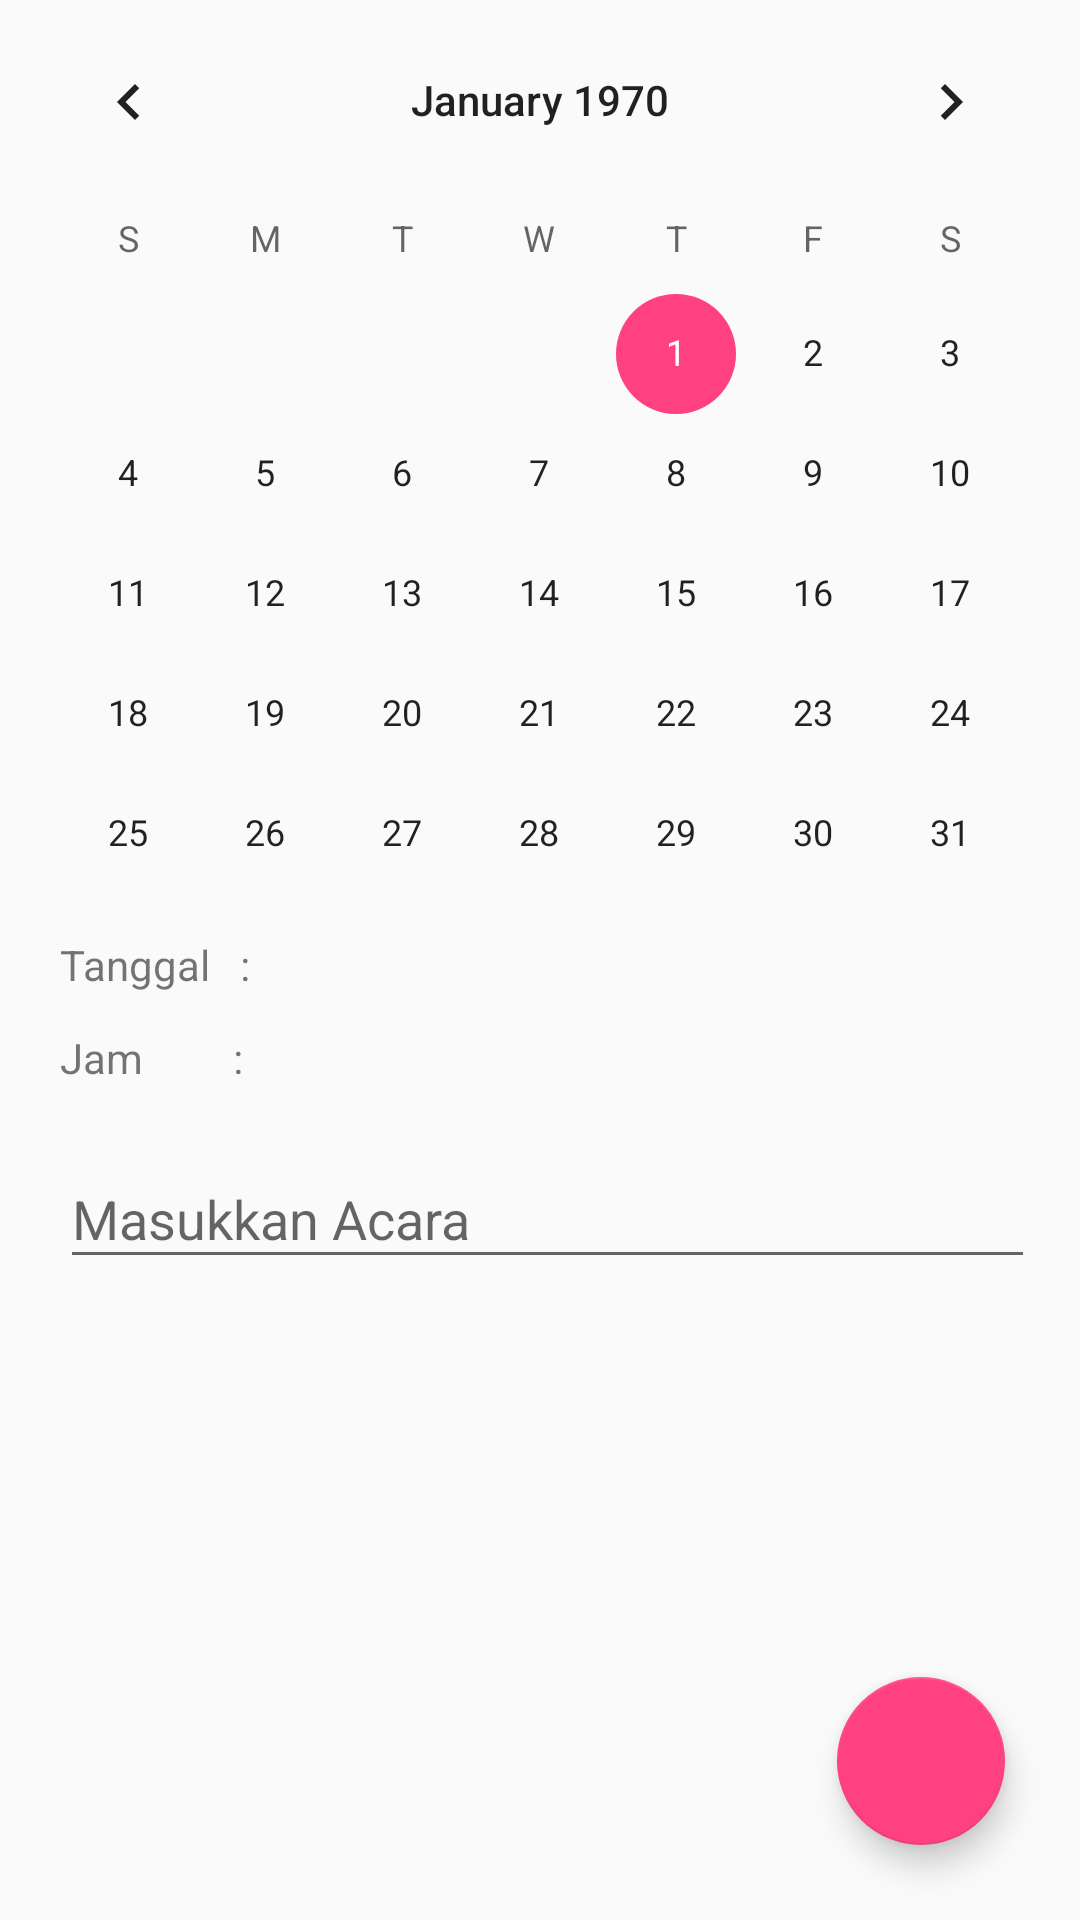

Layout XML and referenced resources for this Android screen:
<!-- AndroidManifest.xml: application theme AppTheme -->
<!-- res/layout/activity_add_event.xml -->
<?xml version="1.0" encoding="utf-8"?>
<RelativeLayout xmlns:android="http://schemas.android.com/apk/res/android"
    xmlns:tools="http://schemas.android.com/tools"
    android:id="@+id/activity_add_event"
    android:layout_width="match_parent"
    android:layout_height="match_parent"
    tools:context="com.example.asus.scheduling.activity.AddEvent">
    <CalendarView
        android:layout_width="match_parent"
        android:layout_height="300dp"
        android:id="@+id/calenderview">
    </CalendarView>
    <TextView
        android:layout_width="wrap_content"
        android:layout_height="wrap_content"
        android:layout_below="@+id/calenderview"
        android:id="@+id/tanggal"
        android:text="Tanggal   : "
        android:layout_marginLeft="20dp"
        android:layout_marginTop="12dp"/>

    <TextView
        android:id="@+id/jam"
        android:layout_width="wrap_content"
        android:layout_height="wrap_content"
        android:layout_below="@+id/tanggal"
        android:layout_marginLeft="20dp"
        android:text="Jam         : "
        android:layout_marginTop="12dp"/>

<LinearLayout
    android:layout_width="match_parent"
    android:layout_height="wrap_content"
    android:id="@+id/linear"
    android:layout_below="@+id/calenderview"
    android:layout_toRightOf="@id/tanggal"
    android:orientation="vertical">


    <TextView
        android:gravity="center"
        android:id="@+id/date"
        android:layout_marginTop="12dp"
        android:layout_marginLeft="15dp"
        android:layout_width="wrap_content"
        android:layout_height="wrap_content" />

    <TextView
        android:gravity="center"
        android:id="@+id/time"
        android:layout_below="@+id/date"
        android:layout_marginLeft="15dp"
        android:layout_marginTop="12dp"
        android:layout_width="wrap_content"
        android:layout_height="wrap_content" />

</LinearLayout>
    <android.support.design.widget.TextInputLayout
        android:layout_width="match_parent"
        android:layout_height="wrap_content"
        android:layout_below="@+id/linear"
        android:layout_marginLeft="20dp"
        android:layout_marginTop="12dp"
        android:layout_marginRight="15dp">

        <EditText
            android:hint="Masukkan Acara"
            android:layout_width="match_parent"
            android:layout_height="wrap_content"
            android:inputType="textEmailAddress"
            android:ems="10"
            android:layout_marginTop="24dp"
            android:id="@+id/txtEmailSign" />
    </android.support.design.widget.TextInputLayout>

    <FrameLayout
        android:layout_width="match_parent"
        android:layout_height="match_parent">

        <android.support.design.widget.FloatingActionButton
        android:id="@+id/fab"
        android:layout_width="wrap_content"
        android:layout_height="wrap_content"
        android:layout_gravity="bottom|end"
        android:layout_margin="25dp"/>
    </FrameLayout>



</RelativeLayout>
<!-- resources referenced by this layout -->
<resources>
  <style name="AppTheme" parent="Theme.AppCompat.Light.DarkActionBar">
          
          <item name="colorPrimary">@color/colorPrimary</item>
          <item name="colorPrimaryDark">@color/colorPrimaryDark</item>
          <item name="colorAccent">@color/colorAccent</item>
      </style>
  <color name="colorPrimary">#3F51B5</color>
  <color name="colorPrimaryDark">#303F9F</color>
  <color name="colorAccent">#FF4081</color>
</resources>
